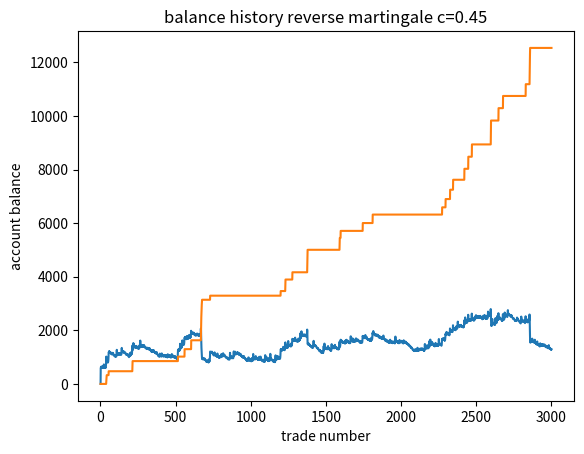

Write the Python code that produced this figure.
from random import random
from matplotlib import pyplot as plt
from matplotlib.axes import Axes
from matplotlib.figure import Figure


# hard parameters
verbose = False
drawdown_management = True
simulation_number = 3000
trades = 3000
c = 0.45
# balance_history = [0]
# secondary_balance_history = [0]
reward_factor = 1.7
results_pool = []
start_operating_balance = 600
luck_parameter = 4

# soft params - need to start first
operating_balance = start_operating_balance
secondary_balance = 0
bet = 10
luck_in_row = 0
balance_history = [0]
secondary_balance_history = [0]


for strategy_case in range(simulation_number):
    balance_history = [0]
    secondary_balance_history = [0]
    operating_balance = start_operating_balance
    secondary_balance = 0
    luck_in_row = 0
    bet = 10

    if not (strategy_case % 50):
        print(strategy_case, ' processing')
    for i in range(trades-1):
        toss = random() < c
        if verbose:
            print(f"prediction {toss}")
            print(f"{operating_balance=}")
            print(f"{bet=}")
            print(f"{secondary_balance=}")

        # trade results and success counting
        if toss:
            operating_balance += bet * reward_factor
            bet *= 2
            luck_in_row += 1
        else:
            operating_balance -= bet
            bet = 10
            luck_in_row = 0

        # money management strategy
        if luck_in_row > luck_parameter:
            if operating_balance > start_operating_balance:
                transfer = (operating_balance-start_operating_balance)*0.2
                operating_balance -= transfer
                secondary_balance += transfer
            bet = 10

        # feedback loop of balance management
        if drawdown_management and secondary_balance > 0:
            if operating_balance < 100:
                account_transfer = min([200, secondary_balance])
                secondary_balance -= account_transfer
                operating_balance += account_transfer

        # if bet > 100:
        #     print("target hit")
        #     secondary_balance += operating_balance - 50
        #     operating_balance = 50
        #     bet = 10
        balance_history.append(operating_balance)
        secondary_balance_history.append(secondary_balance)

    minimal_balance_state = min(balance_history)
    end_profit = secondary_balance_history[-1]

    # draw-down dependent variables
    can_make_money = operating_balance > 0 and secondary_balance > 0
    profitable_with_600_start = minimal_balance_state > -550
    profitable_with_1000_start = minimal_balance_state > -950
    results_pool.append((
        strategy_case,
        can_make_money,
        minimal_balance_state,
        end_profit,
        profitable_with_600_start,
        profitable_with_1000_start,
    ))


# worst scenario view
minimum_drawdown = min([sim[2] for sim in results_pool])

fig: Figure
axes: Axes
_, axes = plt.subplots()
axes.plot([i+1 for i in range(trades)], balance_history)
axes.plot([i+1 for i in range(trades)], secondary_balance_history)
axes.set_title(f"balance history reverse martingale c={c}")
axes.set_xlabel("trade number")
axes.set_ylabel("account balance")
plt.show()

text_analisys = f"""
money management analysis:

inputs:
number of simulation retries = {simulation_number}
trades per "simulation" = {trades}
chance of single success = {round(c, 2)}
reward factor = {reward_factor}

results:
example: {results_pool[0]}
profitability probablity: {sum([int(sim[1]) for sim in results_pool])/simulation_number}
minimum drawdown: {minimum_drawdown}
maximum observed withdrawl end amount: {max([sim[3] for sim in results_pool])}

"""

# chance of being profitable with $600 start: {sum([sim[4] for sim in results_pool])/simulation_number}
# chance of being profitable with $1000 start: {sum([sim[5] for sim in results_pool])/simulation_number}

print(text_analisys)

with open(f'money_management_chance_{c}_reward_{reward_factor}_luck_{luck_parameter}'.replace('.', '_') + '.txt', 'w',
          encoding="UTF-8", newline='\n') as money_management_file:
    money_management_file.write(text_analisys)
